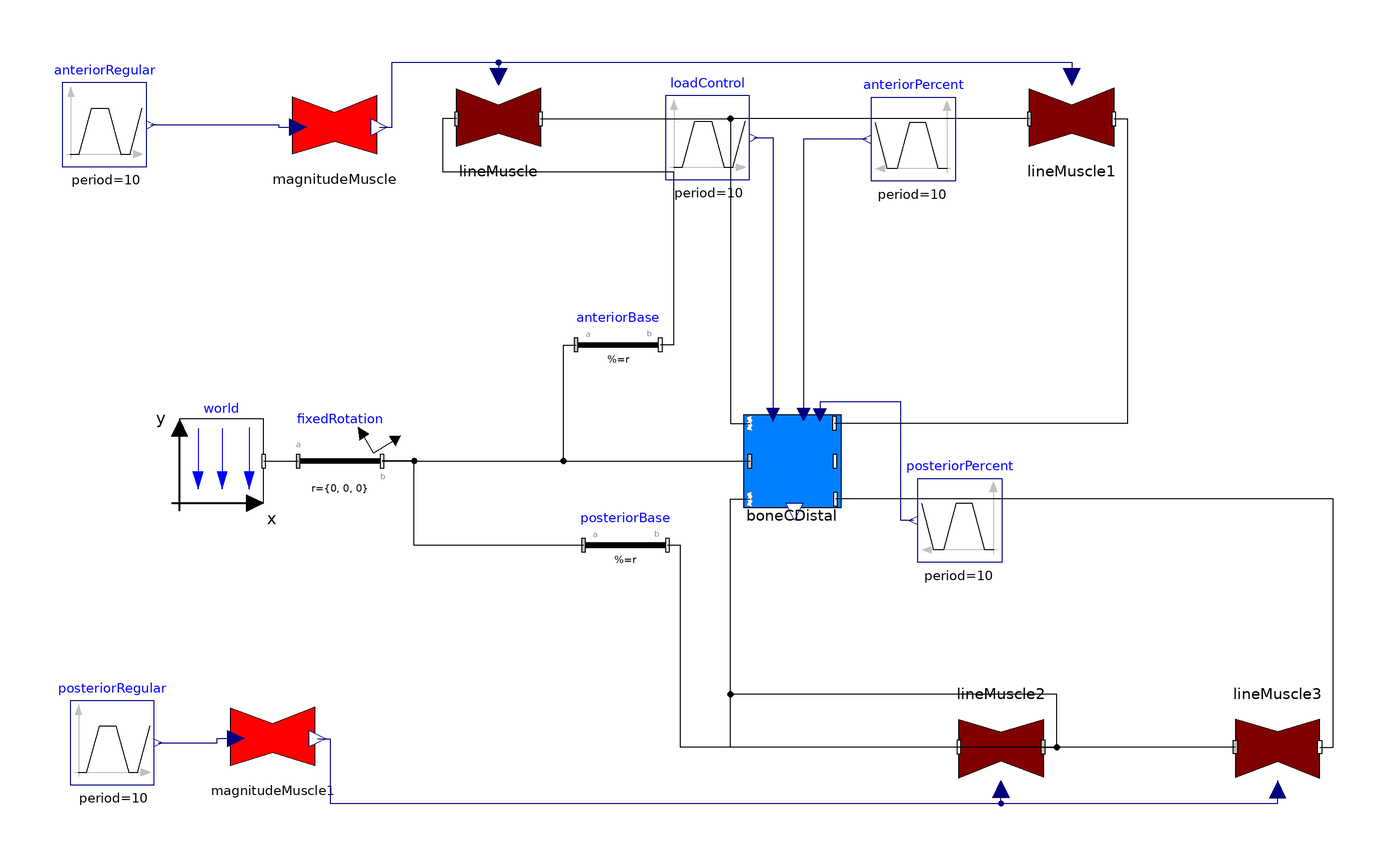

The component connection diagram of the Modelica model below, drawn from its own Placement and Line annotations.

model TestDoubleJointFinger
      Modelica.Mechanics.MultiBody.Parts.FixedTranslation anteriorBase(r = {0, 0.12, 0}) annotation(Placement(visible = true, transformation(origin = {-37.829, 27.639}, extent = {{-10, -10}, {10, 10}}, rotation = 0)));
      Modelica.Mechanics.MultiBody.Parts.FixedTranslation posteriorBase(r = {0, -0.12, 0}) annotation(Placement(visible = true, transformation(origin = {-36.131, -20}, extent = {{-10, -10}, {10, 10}}, rotation = 0)));
      PowerGrabTestingRig.BoneStructure.Finger.Basic.Subcomponents.TestDoubleJointComponent
        boneCDistal(
        phi_0_doubleJoint=0,
        closedLoop=false,
        phi_0_restrained=0.5) annotation (Placement(visible=true,
            transformation(
            origin={3.447,0},
            extent={{-10,-10},{10,10}},
            rotation=0)));
      inner Modelica.Mechanics.MultiBody.World world(g = 0) annotation(Placement(visible = true, transformation(origin = {-132.171, 0}, extent = {{-10, -10}, {10, 10}}, rotation = 0)));
      Modelica.Mechanics.MultiBody.Parts.FixedRotation fixedRotation(n = {0, 0, 1}, angle = 90) annotation(Placement(visible = true, transformation(origin = {-103.949, -0}, extent = {{-10, -10}, {10, 10}}, rotation = 0)));
      Modelica.Blocks.Sources.Trapezoid loadControl(offset = 0, amplitude = 0, period = 10) annotation(Placement(visible = true, transformation(origin = {-16.581, 76.90600000000001}, extent = {{-10, -10}, {10, 10}}, rotation = 0)));
      Modelica.Blocks.Sources.Trapezoid anteriorPercent(amplitude = 0, period = 10, offset = 1) annotation(Placement(visible = true, transformation(origin = {32.333, 76.553}, extent = {{10, -10}, {-10, 10}}, rotation = 0)));
      Modelica.Blocks.Sources.Trapezoid posteriorPercent(amplitude = 0, period = 10, offset = 0) annotation(Placement(visible = true, transformation(origin = {43.392, -14.111}, extent = {{10, -10}, {-10, 10}}, rotation = 0)));
      PowerGrabStructure.Muscle.Subcomponents.Examples.MagnitudeMuscle
        magnitudeMuscle(f_max=200) annotation (Placement(visible=true,
            transformation(
            origin={-105.306,80},
            extent={{-10,-10},{10,10}},
            rotation=0)));
      PowerGrabStructure.Muscle.Subcomponents.Examples.MagnitudeMuscle
        magnitudeMuscle1(f_max=2000) annotation (Placement(visible=true,
            transformation(
            origin={-120,-65.414},
            extent={{-10,-10},{10,10}},
            rotation=0)));
      PowerGrabStructure.Muscle.Subcomponents.Examples.LineMuscle lineMuscle
        annotation (Placement(visible=true, transformation(
            origin={-66.322,81.84399999999999},
            extent={{-10,-10},{10,10}},
            rotation=0)));
      PowerGrabStructure.Muscle.Subcomponents.Examples.LineMuscle lineMuscle1
        annotation (Placement(visible=true, transformation(
            origin={70,81.84399999999999},
            extent={{-10,-10},{10,10}},
            rotation=0)));
      PowerGrabStructure.Muscle.Subcomponents.Examples.LineMuscle lineMuscle2
        annotation (Placement(visible=true, transformation(
            origin={53.225,-68.43899999999999},
            extent={{10,10},{-10,-10}},
            rotation=0)));
      PowerGrabStructure.Muscle.Subcomponents.Examples.LineMuscle lineMuscle3
        annotation (Placement(visible=true, transformation(
            origin={118.978,-68.43899999999999},
            extent={{-10,10},{10,-10}},
            rotation=0)));
      Modelica.Blocks.Sources.Trapezoid anteriorRegular(amplitude = 0, period = 10, offset = 0) annotation(Placement(visible = true, transformation(origin = {-160, 80}, extent = {{-10, -10}, {10, 10}}, rotation = 0)));
      Modelica.Blocks.Sources.Trapezoid posteriorRegular(amplitude = 0, period = 10, offset = 0) annotation(Placement(visible = true, transformation(origin = {-158.187, -66.98999999999999}, extent = {{-10, -10}, {10, 10}}, rotation = 0)));
    equation
      connect(posteriorBase.frame_a, fixedRotation.frame_b) annotation(Line(visible = true, origin = {-78.182, -10}, points = {{32.051, -10}, {-8.141999999999999, -10}, {-8.141999999999999, 10}, {-15.767, 10}}));
      connect(fixedRotation.frame_b, anteriorBase.frame_a) annotation(Line(visible = true, origin = {-60.859, 13.819}, points={{-33.09,
              -13.819},{10.03,-13.819},{10.03,13.82},{13.03,13.82}}));
      connect(posteriorRegular.y, magnitudeMuscle1.forcePValue) annotation(Line(visible = true, origin = {-135.579, -66.486}, points={{-11.608,
              -0.504},{2.354,-0.504},{2.354,0.5035},{6.8983,0.5035}},                                                                                                                                        color = {0, 0, 127}));
      connect(anteriorRegular.y, magnitudeMuscle.forcePValue) annotation(Line(visible = true, origin = {-125.012, 79.71599999999999}, points={{-23.988,
              0.284},{6.481,0.284},{6.481,-0.2845},{11.0253,-0.2845}},                                                                                                                                                color = {0, 0, 127}));
      connect(lineMuscle2.frame_b, posteriorBase.frame_b) annotation(Line(visible = true, origin = {-7.236, -44.019}, points={{50.461,
              -24.02},{-15.783,-24.02},{-15.783,24.019},{-18.895,24.019}}));
      connect(magnitudeMuscle1.fMagnitude, lineMuscle3.muscleMagnitude) annotation(Line(visible = true, origin = {-16.798, -74.58499999999999}, points={{-92.517,
              8.5802},{-89.517,8.5802},{-89.517,-6.854},{135.776,-6.854},{135.776,
              -3.4527}},                                                                                                                                                                                                        color = {0, 0, 127}));
      connect(lineMuscle3.frame_b, boneCDistal.frame_b1) annotation(Line(visible = true, origin = {101.808, -38.519}, points={{27.17,
              -29.52},{30.395,-29.52},{30.395,29.519},{-87.961,29.519}}));
      connect(lineMuscle3.frame_a, boneCDistal.frame_resolve1) annotation(Line(visible = true, origin = {20.059, -38.519}, points={{88.919,
              -29.52},{-31.153,-29.52},{-31.153,29.519},{-26.612,29.519}}));
      connect(magnitudeMuscle1.fMagnitude, lineMuscle2.muscleMagnitude) annotation(Line(visible = true, origin = {-43.099, -74.58499999999999}, points={{-66.216,
              8.5802},{-63.216,8.5802},{-63.216,-6.854},{96.324,-6.854},{96.324,
              -3.4527}},                                                                                                                                                                                                        color = {0, 0, 127}));
      connect(lineMuscle2.frame_a, boneCDistal.frame_resolve1) annotation(Line(visible = true, origin = {27.897, -44.159}, points = {{35.328, -23.88}, {38.553, -23.88}, {38.553, -11.28}, {-38.991, -11.28}, {-38.991, 35.159}, {-34.45, 35.159}}));
      connect(lineMuscle1.frame_b, boneCDistal.frame_b) annotation(Line(visible = true, origin = {65.01900000000001, 45.222}, points={{14.981,
              36.222},{18.206,36.222},{18.206,-36.222},{-51.3916,-36.222}}));
      connect(lineMuscle1.frame_a, boneCDistal.frame_resolve) annotation(Line(visible = true, origin = {7.815, 45.222}, points = {{52.185, 36.222}, {-18.909, 36.222}, {-18.909, -36.222}, {-14.368, -36.222}}));
      connect(lineMuscle.frame_b, boneCDistal.frame_resolve) annotation(Line(visible = true, origin = {-21.266, 45.222}, points = {{-35.056, 36.222}, {10.172, 36.222}, {10.172, -36.222}, {14.713, -36.222}}));
      connect(lineMuscle.frame_a, anteriorBase.frame_b) annotation(Line(visible = true, origin = {-52.113, 59.309}, points = {{-24.209, 22.135}, {-27.434, 22.135}, {-27.434, 9.535}, {27.396, 9.535}, {27.396, -31.67}, {24.284, -31.67}}));
      connect(magnitudeMuscle.fMagnitude, lineMuscle1.muscleMagnitude) annotation(Line(visible = true, origin = {-27.572, 87.98999999999999}, points={{-67.049,
              -8.5808},{-64.048,-8.5808},{-64.048,6.854},{97.572,6.854},{97.572,
              3.4527}},                                                                                                                                                                                                        color = {0, 0, 127}));
      connect(magnitudeMuscle.fMagnitude, lineMuscle.muscleMagnitude) annotation(Line(visible = true, origin = {-82.101, 87.98999999999999}, points={{-12.52,
              -8.5808},{-9.519,-8.5808},{-9.519,6.854},{15.779,6.854},{15.779,
              3.4527}},                                                                                                                                                                                                        color = {0, 0, 127}));
      connect(posteriorPercent.y, boneCDistal.posteriorDoubleJointMuscle) annotation(Line(visible = true, origin = {22.286, 2.176}, points={{10.106,
              -16.287},{7.106,-16.287},{7.106,11.858},{-12.1598,11.858},{-12.1598,
              8.8574}},                                                                                                                                                                                                        color = {0, 0, 127}));
      connect(anteriorPercent.y, boneCDistal.anteriorDoubleJointMuscle) annotation(Line(visible = true, origin = {11.283, 54.755}, points={{10.05,
              21.798},{-5.0252,21.798},{-5.0252,-43.5947}},                                                                                                                                         color = {0, 0, 127}));
      connect(loadControl.y, boneCDistal.LoadTorque) annotation(Line(visible = true, origin = {-2.536, 54.931}, points={{-3.045,
              21.975},{1.5221,21.975},{1.5221,-43.9511}},                                                                                                                       color = {0, 0, 127}));
      connect(world.frame_b, fixedRotation.frame_a) annotation(Line(visible = true, origin = {-118.06, 0}, points = {{-4.111, 0}, {4.111, -0}}));
      connect(fixedRotation.frame_b, boneCDistal.frame_a) annotation(Line(visible = true, origin = {-50.251, 0}, points = {{-43.698, 0}, {43.698, 0}}));
      annotation(experiment(StopTime = 60.0), Icon(coordinateSystem(extent = {{-120, -120}, {120, 120}}, preserveAspectRatio = true, initialScale = 0.1, grid = {10, 10}), graphics={  Text(visible = true, origin = {28.74, -151.115}, extent = {{-31.26, -11.115}, {31.26, 11.115}}, textString = "loadForce"), Text(visible = true, origin = {-66.892, 151.505}, extent = {{-16.892, -5.355}, {16.892, 5.355}}, textString = "thetaC"), Text(visible = true, origin = {-10, 151.985}, extent = {{-16.892, -5.355}, {16.892, 5.355}}, textString = "thetaM"), Text(visible = true, origin = {50, 151.834}, extent = {{-16.892, -5.355}, {16.892, 5.355}}, textString = "thetaF")}), Diagram(coordinateSystem(extent = {{-148.5, -105}, {148.5, 105}}, preserveAspectRatio = true, initialScale = 0.01, grid = {10, 10})));
    end TestDoubleJointFinger;